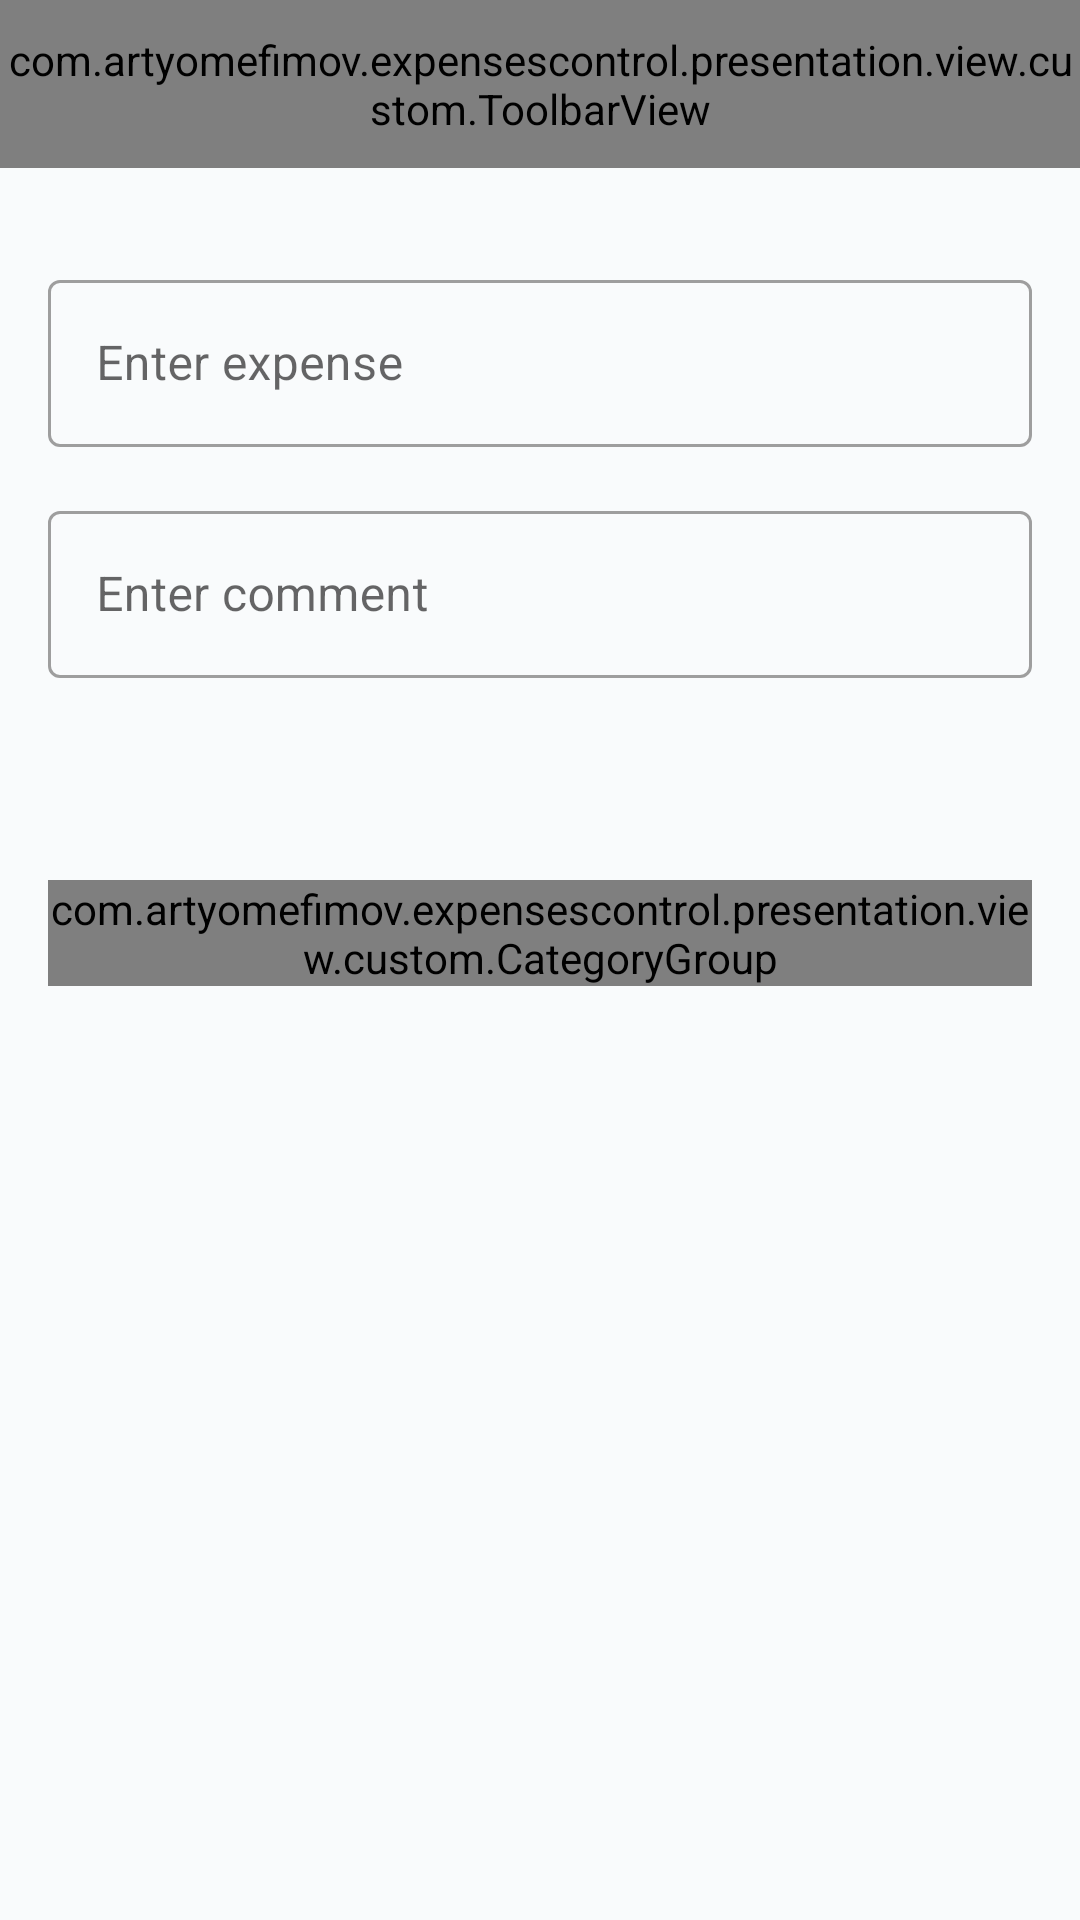

Produce the Android XML layout that renders to this screen, including the resource entries it uses.
<!-- AndroidManifest.xml: application theme Theme.ExpensesControl -->
<!-- res/layout/fragment_enter_expense.xml -->
<?xml version="1.0" encoding="utf-8"?>
<androidx.constraintlayout.motion.widget.MotionLayout
    xmlns:android="http://schemas.android.com/apk/res/android"
    xmlns:app="http://schemas.android.com/apk/res-auto"
    xmlns:tools="http://schemas.android.com/tools"
    android:layout_width="match_parent"
    android:layout_height="match_parent"
    app:layoutDescription="@xml/fragment_enter_expense_scene">

    <com.example.expensescontrol.presentation.view.custom.ToolbarView
        android:id="@+id/toolbar"
        android:layout_width="0dp"
        android:layout_height="?android:attr/actionBarSize"
        app:icon="@drawable/ic_apply"
        app:layout_constraintEnd_toEndOf="parent"
        app:layout_constraintStart_toStartOf="parent"
        app:layout_constraintTop_toTopOf="parent"
        app:title="@string/enter_expense_screen_title" />

    <com.google.android.material.textfield.TextInputLayout
        android:id="@+id/enterSumLayout"
        style="@style/TextInputLayoutStyle"
        android:layout_width="0dp"
        android:layout_height="wrap_content"
        android:layout_marginStart="@dimen/margin_16dp"
        android:layout_marginTop="@dimen/margin_32dp"
        android:layout_marginEnd="@dimen/margin_16dp"
        android:hint="@string/enter_field_hint"
        app:endIconMode="clear_text"
        app:hintTextColor="@color/colorAccent"
        app:layout_constraintBottom_toTopOf="@id/commentLayout"
        app:layout_constraintEnd_toEndOf="parent"
        app:layout_constraintStart_toStartOf="parent"
        app:layout_constraintTop_toBottomOf="@id/toolbar"
        app:layout_constraintVertical_bias="0.0"
        app:layout_constraintVertical_chainStyle="packed">

        <com.google.android.material.textfield.TextInputEditText
            android:id="@+id/enterSumEditText"
            android:layout_width="match_parent"
            android:layout_height="wrap_content"
            android:inputType="numberDecimal" />

    </com.google.android.material.textfield.TextInputLayout>

    <com.google.android.material.textfield.TextInputLayout
        android:id="@+id/commentLayout"
        style="@style/TextInputLayoutStyle"
        android:layout_width="0dp"
        android:layout_height="wrap_content"
        android:layout_marginStart="@dimen/margin_16dp"
        android:layout_marginTop="@dimen/margin_16dp"
        android:layout_marginEnd="@dimen/margin_16dp"
        android:hint="@string/comment_field_hint"
        app:endIconMode="clear_text"
        app:hintTextColor="@color/colorAccent"
        app:layout_constraintBottom_toTopOf="@id/availableDailyTextView"
        app:layout_constraintEnd_toEndOf="parent"
        app:layout_constraintStart_toStartOf="parent"
        app:layout_constraintTop_toBottomOf="@id/enterSumLayout">

        <com.google.android.material.textfield.TextInputEditText
            android:id="@+id/commentEditText"
            android:layout_width="match_parent"
            android:layout_height="wrap_content"
            android:inputType="textCapSentences"
            android:maxLines="1" />

    </com.google.android.material.textfield.TextInputLayout>

    <com.google.android.material.textview.MaterialTextView
        android:id="@+id/availableDailyTextView"
        android:layout_width="wrap_content"
        android:layout_height="wrap_content"
        android:layout_marginStart="@dimen/margin_16dp"
        android:layout_marginTop="@dimen/margin_16dp"
        android:layout_marginEnd="@dimen/margin_16dp"
        android:textAppearance="@style/TextStyle.Size16"
        app:layout_constraintBottom_toTopOf="@id/availableMonthlyTextView"
        app:layout_constraintEnd_toEndOf="parent"
        app:layout_constraintStart_toStartOf="parent"
        app:layout_constraintTop_toBottomOf="@id/commentLayout"
        tools:text="@string/available_money_placeholder" />

    <com.google.android.material.textview.MaterialTextView
        android:id="@+id/availableMonthlyTextView"
        android:layout_width="wrap_content"
        android:layout_height="wrap_content"
        android:layout_marginStart="@dimen/margin_16dp"
        android:layout_marginTop="@dimen/margin_8dp"
        android:layout_marginEnd="@dimen/margin_16dp"
        android:textAppearance="@style/TextStyle.Size16"
        app:layout_constraintBottom_toTopOf="@id/categoriesGroup"
        app:layout_constraintEnd_toEndOf="parent"
        app:layout_constraintStart_toStartOf="parent"
        app:layout_constraintTop_toBottomOf="@id/availableDailyTextView"
        tools:text="@string/money_left_label_text" />

    <com.example.expensescontrol.presentation.view.custom.CategoryGroup
        android:id="@+id/categoriesGroup"
        android:layout_width="0dp"
        android:layout_height="wrap_content"
        android:layout_marginStart="@dimen/margin_16dp"
        android:layout_marginEnd="@dimen/margin_16dp"
        app:layout_constraintBottom_toTopOf="@id/expensesRecyclerView"
        app:layout_constraintEnd_toEndOf="parent"
        app:layout_constraintStart_toStartOf="parent"
        app:layout_constraintTop_toBottomOf="@id/availableMonthlyTextView" />

    <androidx.recyclerview.widget.RecyclerView
        android:id="@+id/expensesRecyclerView"
        android:layout_width="0dp"
        android:layout_height="0dp"
        app:layoutManager="androidx.recyclerview.widget.LinearLayoutManager"
        app:layout_constraintBottom_toBottomOf="parent"
        app:layout_constraintEnd_toEndOf="parent"
        app:layout_constraintStart_toStartOf="parent"
        app:layout_constraintTop_toBottomOf="@id/categoriesGroup"
        tools:listitem="@layout/item_expense_info" />

    <com.google.android.material.textview.MaterialTextView
        android:id="@+id/noItemsTextView"
        android:layout_width="0dp"
        android:layout_height="wrap_content"
        android:layout_marginStart="@dimen/margin_16dp"
        android:layout_marginEnd="@dimen/margin_16dp"
        android:gravity="center"
        android:text="@string/no_expenses_for_current_month"
        android:textAppearance="@style/TextStyle.Size16"
        android:visibility="gone"
        app:layout_constraintBottom_toBottomOf="parent"
        app:layout_constraintEnd_toEndOf="parent"
        app:layout_constraintStart_toStartOf="parent"
        app:layout_constraintTop_toBottomOf="@id/categoriesGroup" />

</androidx.constraintlayout.motion.widget.MotionLayout>
<!-- res/layout/item_expense_info.xml (included above) -->
<?xml version="1.0" encoding="utf-8"?>
<androidx.cardview.widget.CardView
    xmlns:android="http://schemas.android.com/apk/res/android"
    xmlns:app="http://schemas.android.com/apk/res-auto"
    xmlns:tools="http://schemas.android.com/tools"
    android:layout_width="match_parent"
    android:layout_height="wrap_content"
    android:layout_marginStart="@dimen/margin_8dp"
    android:layout_marginEnd="@dimen/margin_8dp"
    app:cardCornerRadius="@dimen/card_corner_radius"
    app:cardElevation="@dimen/card_elevation"
    app:cardUseCompatPadding="true">

    <androidx.constraintlayout.widget.ConstraintLayout
        android:layout_width="match_parent"
        android:layout_height="match_parent">

        <androidx.constraintlayout.widget.Guideline
            android:id="@+id/leftGuideline"
            android:layout_width="wrap_content"
            android:layout_height="wrap_content"
            android:orientation="vertical"
            app:layout_constraintGuide_begin="@dimen/margin_16dp" />

        <androidx.constraintlayout.widget.Guideline
            android:id="@+id/rightGuideline"
            android:layout_width="wrap_content"
            android:layout_height="wrap_content"
            android:orientation="vertical"
            app:layout_constraintGuide_end="@dimen/margin_16dp" />

        <com.google.android.material.textview.MaterialTextView
            android:id="@+id/categoryTextView"
            android:layout_width="0dp"
            android:layout_height="wrap_content"
            android:layout_marginTop="@dimen/margin_16dp"
            android:ellipsize="end"
            android:gravity="start"
            app:layout_constraintBottom_toTopOf="@id/commentTextView"
            app:layout_constraintEnd_toStartOf="@id/sumTextView"
            app:layout_constraintStart_toEndOf="@id/leftGuideline"
            app:layout_constraintTop_toTopOf="parent"
            app:layout_goneMarginBottom="@dimen/margin_16dp"
            tools:text="@string/category_mandatory_payments" />

        <com.google.android.material.textview.MaterialTextView
            android:id="@+id/commentTextView"
            android:layout_width="0dp"
            android:layout_height="wrap_content"
            android:layout_marginTop="@dimen/margin_8dp"
            android:layout_marginBottom="@dimen/margin_16dp"
            android:ellipsize="end"
            android:gravity="start"
            app:layout_constraintBottom_toBottomOf="parent"
            app:layout_constraintEnd_toStartOf="@id/timestampTextView"
            app:layout_constraintStart_toEndOf="@id/leftGuideline"
            app:layout_constraintTop_toBottomOf="@id/categoryTextView"
            tools:text="Some comment" />

        <com.google.android.material.textview.MaterialTextView
            android:id="@+id/sumTextView"
            android:layout_width="0dp"
            android:layout_height="wrap_content"
            android:layout_marginStart="@dimen/margin_8dp"
            android:layout_marginTop="@dimen/margin_16dp"
            android:ellipsize="end"
            android:gravity="end"
            app:layout_constraintBottom_toTopOf="@id/timestampTextView"
            app:layout_constraintEnd_toStartOf="@id/rightGuideline"
            app:layout_constraintStart_toEndOf="@id/categoryTextView"
            app:layout_constraintTop_toTopOf="parent"
            tools:text="200 000 ₽" />

        <com.google.android.material.textview.MaterialTextView
            android:id="@+id/timestampTextView"
            android:layout_width="0dp"
            android:layout_height="wrap_content"
            android:layout_marginStart="@dimen/margin_8dp"
            android:layout_marginTop="@dimen/margin_8dp"
            android:layout_marginBottom="@dimen/margin_16dp"
            android:ellipsize="end"
            android:gravity="end"
            app:layout_constraintBottom_toBottomOf="parent"
            app:layout_constraintEnd_toStartOf="@id/rightGuideline"
            app:layout_constraintStart_toEndOf="@id/commentTextView"
            app:layout_constraintTop_toBottomOf="@id/sumTextView"
            tools:text="June 22" />

    </androidx.constraintlayout.widget.ConstraintLayout>

</androidx.cardview.widget.CardView>
<!-- resources referenced by this layout -->
<resources>
  <color name="colorAccent">#9E9E9E</color>
  <dimen name="card_corner_radius">12dp</dimen>
  <dimen name="card_elevation">4dp</dimen>
  <dimen name="margin_16dp">16dp</dimen>
  <dimen name="margin_32dp">32dp</dimen>
  <dimen name="margin_8dp">8dp</dimen>
  <!-- drawable ic_apply (drawable) -->
  <vector xmlns:android="http://schemas.android.com/apk/res/android"
      android:width="24dp"
      android:height="24dp"
      android:tint="?attr/colorControlNormal"
      android:viewportWidth="24"
      android:viewportHeight="24">
      <path
          android:fillColor="@color/primaryTextColor"
          android:pathData="M9,16.17L4.83,12l-1.42,1.41L9,19 21,7l-1.41,-1.41z" />
  </vector>
  <string name="available_money_placeholder">%1$s for today</string>
  <string name="category_mandatory_payments">Mandatory</string>
  <string name="comment_field_hint">Enter comment</string>
  <string name="enter_field_hint">Enter expense</string>
  <string name="money_left_label_text">%1$s left this month</string>
  <string name="no_expenses_for_current_month">No expenses for current month</string>
  <style name="TextInputLayoutStyle" parent="Widget.MaterialComponents.TextInputLayout.OutlinedBox">
          <item name="boxStrokeColor">@color/text_input_layout_box_stroke</item>
      </style>
  <style name="TextStyle.Size16">
          <item name="android:textSize">16sp</item>
          <item name="android:lineSpacingExtra">3sp</item>
          <item name="android:letterSpacing">0.0015</item>
      </style>
  <style name="Theme.ExpensesControl" parent="Theme.MaterialComponents.DayNight.NoActionBar">
          <item name="colorPrimary">@color/colorPrimary</item>
          <item name="colorPrimaryDark">@color/colorPrimaryDark</item>
          <item name="colorAccent">@color/colorAccent</item>
          <item name="android:windowBackground">@color/backgroundColor</item>
          <item name="android:statusBarColor" tools:targetApi="l">@color/colorPrimaryDark</item>
      </style>
  <color name="primaryTextColor">#1A1A1A</color>
  <color name="colorPrimary">#FF9800</color>
  <color name="colorPrimaryDark">#F57C00</color>
  <color name="backgroundColor">#F9FBFC</color>
</resources>
